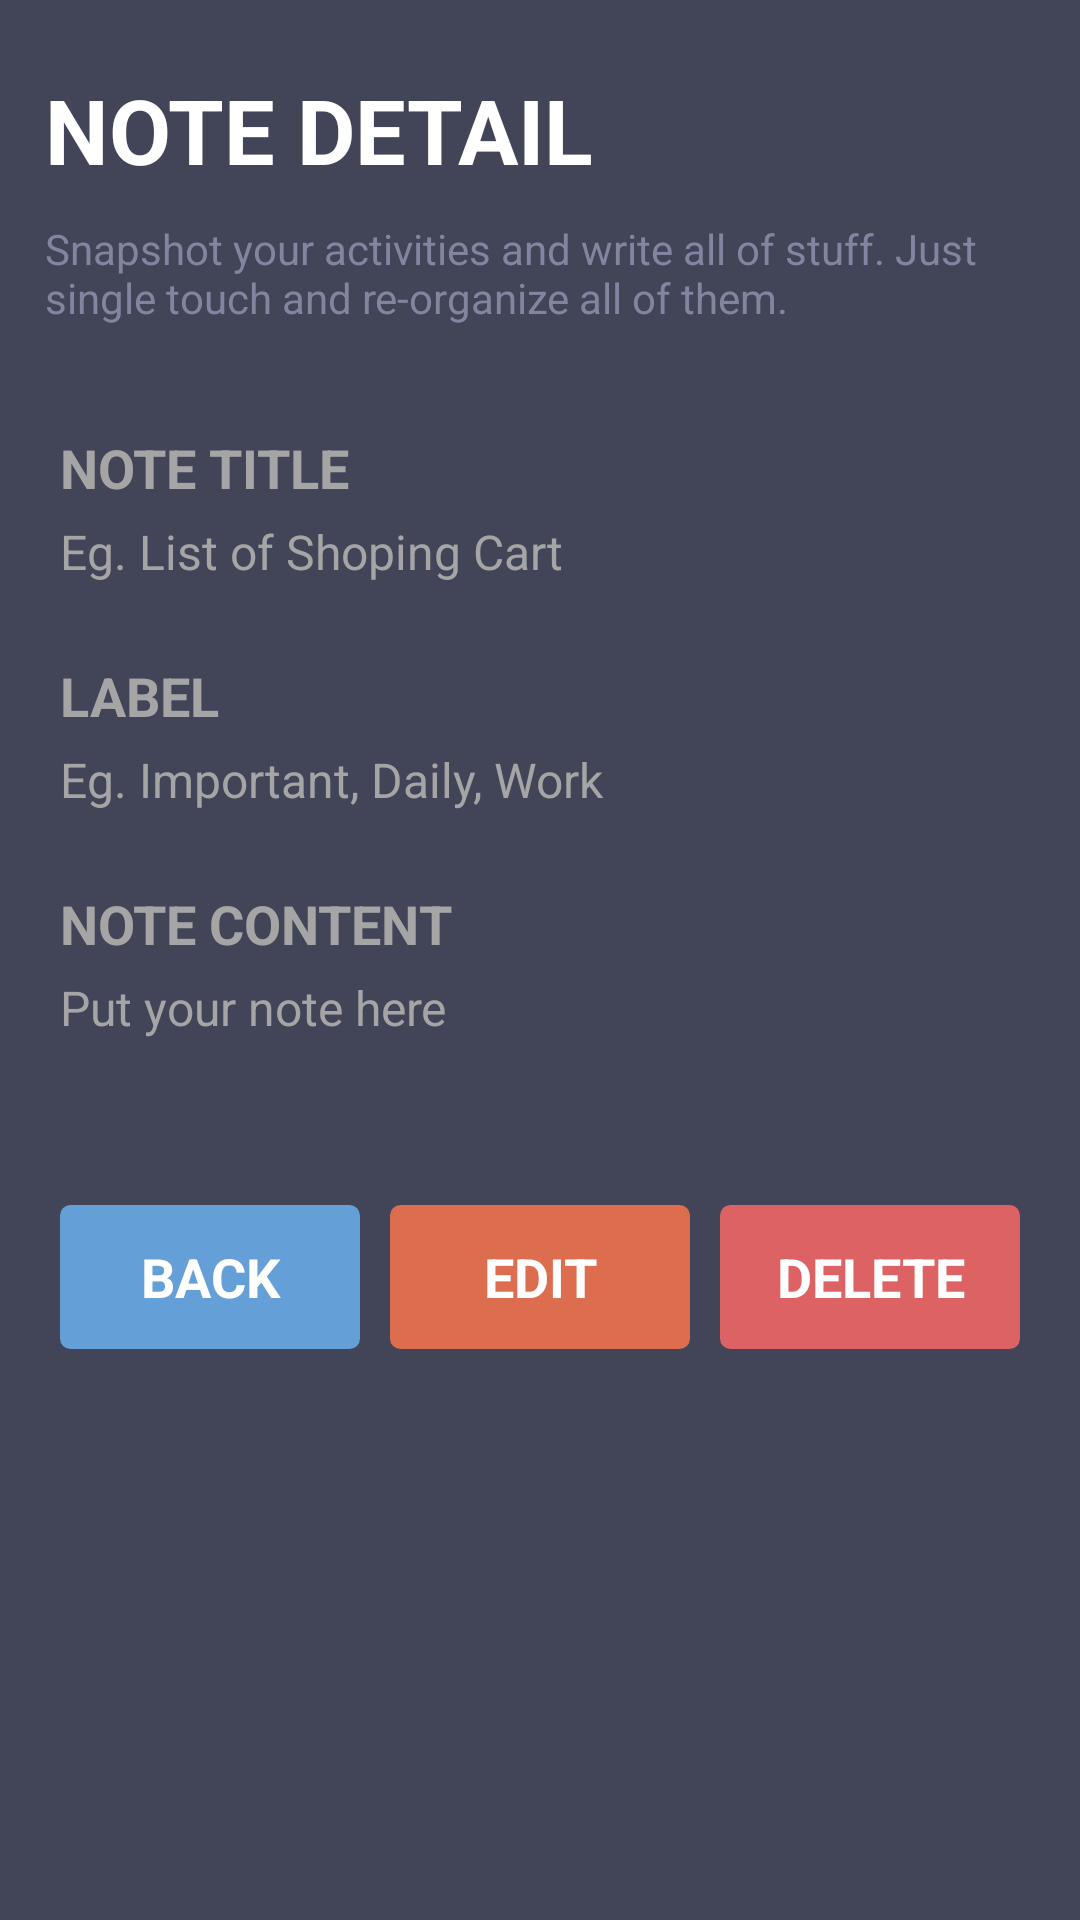

Layout XML and referenced resources for this Android screen:
<!-- AndroidManifest.xml: application theme AppTheme -->
<!-- res/layout/activity_note_view.xml -->
<?xml version="1.0" encoding="utf-8"?>
<ScrollView
    xmlns:android="http://schemas.android.com/apk/res/android"
    android:layout_height="match_parent"
    android:layout_width="match_parent"
    android:background="@color/background">

    <LinearLayout
        android:layout_width="match_parent"
        android:layout_height="wrap_content"
        android:orientation="vertical">

        <RelativeLayout
            android:layout_width="match_parent"
            android:layout_height="match_parent">

            <RelativeLayout
                android:id="@+id/header"
                android:layout_width="match_parent"
                android:layout_height="wrap_content"
                android:background="@color/background"
                android:padding="15dp">

                <TextView
                    android:id="@+id/labelTitle"
                    android:layout_width="wrap_content"
                    android:layout_height="wrap_content"
                    android:text="@string/title_note_detail"
                    android:textColor="@color/white"
                    android:textSize="30sp"
                    android:textStyle="bold"
                    android:layout_marginTop="8dp"
                    android:layout_marginBottom="10dp"/>

                <TextView
                    android:id="@+id/labelSubtitle"
                    android:layout_width="wrap_content"
                    android:layout_height="wrap_content"
                    android:layout_below="@id/labelTitle"
                    android:textAppearance="?android:attr/textAppearanceSmall"
                    android:text="@string/subtitle_note"
                    android:textColor="@color/silver" />
            </RelativeLayout>

            <LinearLayout
                android:layout_width="match_parent" android:layout_height="match_parent"
                android:orientation="vertical"
                android:layout_below="@id/header"
                android:padding="20dp">

                <TextView
                    android:layout_width="wrap_content"
                    android:layout_height="wrap_content"
                    android:textAppearance="?android:attr/textAppearanceMedium"
                    android:textStyle="bold"
                    android:text="@string/label_field_title"
                    android:textColor="@color/gray" />

                <TextView
                    android:id="@+id/title"
                    android:layout_width="match_parent"
                    android:layout_height="wrap_content"
                    android:ems="10"
                    android:hint="@string/hint_title_text"
                    android:singleLine="true"
                    android:layout_marginBottom="10dp"
                    android:textColor="@color/white"
                    android:textColorHint="@color/gray"
                    android:paddingBottom="15dp"
                    android:paddingTop="5dp"
                    android:textSize="16sp">

                    <requestFocus />
                </TextView>

                <TextView
                    android:layout_width="wrap_content"
                    android:layout_height="wrap_content"
                    android:textAppearance="?android:attr/textAppearanceMedium"
                    android:textStyle="bold"
                    android:text="@string/label_field_label"
                    android:textColor="@color/gray" />

                <TextView
                    android:id="@+id/label"
                    android:layout_width="match_parent"
                    android:layout_height="wrap_content"
                    android:ems="10"
                    android:hint="@string/hint_label_text"
                    android:singleLine="true"
                    android:layout_marginBottom="10dp"
                    android:textColor="@color/white"
                    android:textColorHint="@color/gray"
                    android:paddingBottom="15dp"
                    android:paddingTop="5dp"
                    android:textSize="16sp">
                </TextView>

                <TextView
                    android:layout_width="wrap_content"
                    android:layout_height="wrap_content"
                    android:textAppearance="?android:attr/textAppearanceMedium"
                    android:textStyle="bold"
                    android:text="@string/label_field_note"
                    android:textColor="@color/gray" />

                <TextView
                    android:id="@+id/note"
                    android:layout_width="match_parent"
                    android:layout_height="wrap_content"
                    android:ems="10"
                    android:gravity="top"
                    android:hint="@string/hint_note_text"
                    android:layout_marginBottom="20dp"
                    android:textColor="@color/white"
                    android:textColorHint="@color/gray"
                    android:paddingBottom="15dp"
                    android:paddingTop="5dp"
                    android:textSize="16sp">
                </TextView>

                <LinearLayout
                    android:layout_width="match_parent"
                    android:layout_height="wrap_content"
                    android:orientation="horizontal"
                    android:layout_marginTop="20dp">

                    <Button
                        android:id="@+id/buttonBack"
                        android:layout_width="wrap_content"
                        android:layout_height="wrap_content"
                        android:background="@drawable/button"
                        android:text="@string/label_button_back"
                        android:textColor="@color/white"
                        android:layout_marginRight="10dp"
                        android:textStyle="bold"
                        android:layout_weight="1"
                        android:textAppearance="?android:attr/textAppearanceMedium"
                        style="@style/Widget.AppCompat.Button.Borderless"/>

                    <Button
                        android:id="@+id/buttonEdit"
                        android:layout_width="wrap_content"
                        android:layout_height="wrap_content"
                        android:layout_marginRight="10dp"
                        android:background="@drawable/button_edit"
                        android:text="@string/label_button_edit"
                        android:textColor="@color/white"
                        android:textStyle="bold"
                        android:layout_weight="1"
                        android:textAppearance="?android:attr/textAppearanceMedium"
                        style="@style/Widget.AppCompat.Button.Borderless"/>

                    <Button
                        android:id="@+id/buttonDelete"
                        android:layout_width="wrap_content"
                        android:layout_height="wrap_content"
                        android:textStyle="bold"
                        android:background="@drawable/button_delete"
                        android:text="@string/label_button_delete"
                        android:textColor="@color/white"
                        android:layout_weight="1"
                        android:textAppearance="?android:attr/textAppearanceMedium"
                        style="@style/Widget.AppCompat.Button.Borderless"/>

                </LinearLayout>

            </LinearLayout>

            <LinearLayout
                android:id="@+id/loadingScreen"
                android:layout_width="fill_parent"
                android:layout_height="fill_parent"
                android:background="#DD000000"
                android:clickable="true"
                android:gravity="center"
                android:orientation="vertical"
                android:visibility="gone" >

                <ImageView
                    android:id="@+id/loadingIcon"
                    android:layout_width="wrap_content"
                    android:layout_height="wrap_content"
                    android:contentDescription="@string/description_general"
                    android:src="@drawable/loading0001" />
            </LinearLayout>

        </RelativeLayout>

    </LinearLayout>

</ScrollView>
<!-- resources referenced by this layout -->
<resources>
  <color name="background">#424458</color>
  <color name="gray">#a5a5a5</color>
  <color name="silver">#8285a0</color>
  <color name="white">#ffffff</color>
  <!-- drawable button (drawable) -->
  <?xml version="1.0" encoding="utf-8"?>
  <selector xmlns:android="http://schemas.android.com/apk/res/android" >
      <item android:state_pressed="true" >
          <shape android:shape="rectangle"  >
              <corners android:radius="3dip" />
              <stroke android:width="1dip" android:color="@color/blue_dark" />
              <solid android:color="@color/blue_dark"/>
          </shape>
      </item>
      <item android:state_focused="true">
          <shape android:shape="rectangle"  >
              <corners android:radius="3dip" />
              <stroke android:width="1dip" android:color="@color/blue_dark" />
              <solid android:color="@color/blue_dark"/>
          </shape>
      </item>
      <item >
          <shape android:shape="rectangle"  >
              <corners android:radius="3dip" />
              <stroke android:width="1dip" android:color="@color/blue_light" />
              <solid android:color="@color/blue_light"/>
          </shape>
      </item>
  </selector>
  <!-- drawable button_delete (drawable) -->
  <?xml version="1.0" encoding="utf-8"?>
  <selector xmlns:android="http://schemas.android.com/apk/res/android" >
      <item android:state_pressed="true" >
          <shape android:shape="rectangle"  >
              <corners android:radius="3dip" />
              <stroke android:width="1dip" android:color="@color/red_dark" />
              <solid android:color="@color/red_dark"/>
          </shape>
      </item>
      <item android:state_focused="true">
          <shape android:shape="rectangle"  >
              <corners android:radius="3dip" />
              <stroke android:width="1dip" android:color="@color/red_dark" />
              <solid android:color="@color/red_dark"/>
          </shape>
      </item>
      <item >
          <shape android:shape="rectangle"  >
              <corners android:radius="3dip" />
              <stroke android:width="1dip" android:color="@color/red_light" />
              <solid android:color="@color/red_light"/>
          </shape>
      </item>
  </selector>
  <string name="description_general">No Description Here</string>
  <string name="hint_label_text">Eg. Important, Daily, Work</string>
  <string name="hint_note_text">Put your note here</string>
  <string name="hint_title_text">Eg. List of Shoping Cart</string>
  <string name="label_button_back">BACK</string>
  <string name="label_button_delete">DELETE</string>
  <string name="label_button_edit">EDIT</string>
  <string name="label_field_label">LABEL</string>
  <string name="label_field_note">NOTE CONTENT</string>
  <string name="label_field_title">NOTE TITLE</string>
  <string name="subtitle_note">Snapshot your activities and write all of stuff. Just single touch and re-organize all of them.</string>
  <string name="title_note_detail">NOTE DETAIL</string>
  <style name="AppTheme" parent="Theme.AppCompat.Light.DarkActionBar">
          
          <item name="android:colorControlNormal">@color/white</item>
          <item name="android:colorControlActivated">@color/blue_light</item>
          <item name="android:colorControlHighlight">@color/blue_light</item>
      </style>
  <color name="blue_dark">#1a9bd7</color>
  <color name="blue_light">#64a0d7</color>
  <color name="red_dark">#c94546</color>
  <color name="red_light">#dc6263</color>
  <color name="orange_dark">#c85a3c</color>
  <color name="orange_light">#dc6d4f</color>
</resources>
